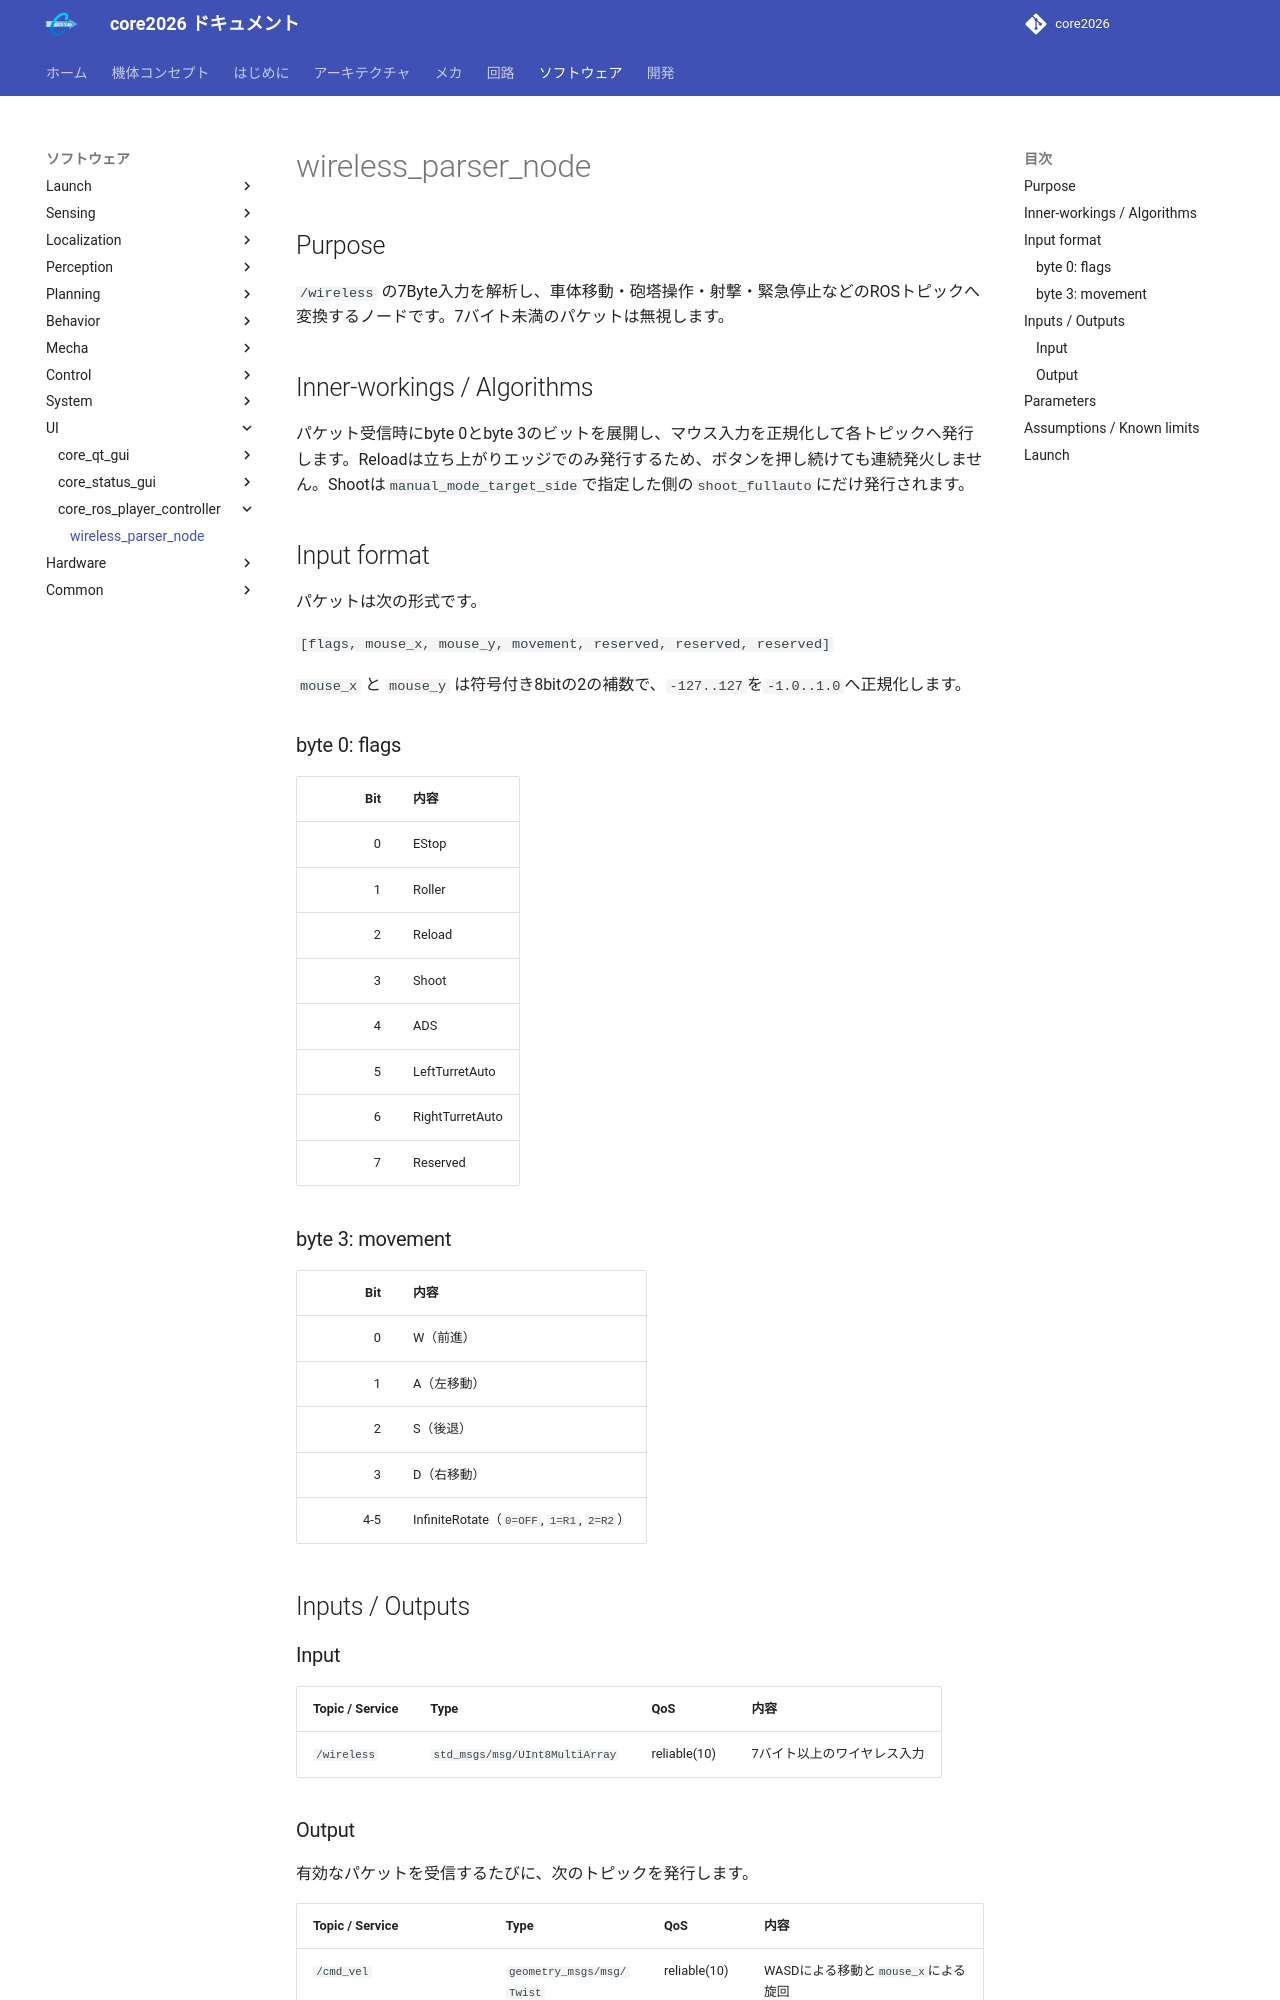

repository: team-continue/core2026 · page: latest/packages/core_ros_player_controller/wireless_parser_node/index.html · generator: mkdocs

# wireless_parser_node

## Purpose

`/wireless` の7Byte入力を解析し、車体移動・砲塔操作・射撃・緊急停止などのROSトピックへ変換するノードです。7バイト未満のパケットは無視します。

## Inner-workings / Algorithms

パケット受信時にbyte 0とbyte 3のビットを展開し、マウス入力を正規化して各トピックへ発行します。Reloadは立ち上がりエッジでのみ発行するため、ボタンを押し続けても連続発火しません。Shootは`manual_mode_target_side`で指定した側の`shoot_fullauto`にだけ発行されます。

## Input format

パケットは次の形式です。

`[flags, mouse_x, mouse_y, movement, reserved, reserved, reserved]`

`mouse_x` と `mouse_y` は符号付き8bitの2の補数で、`-127..127`を`-1.0..1.0`へ正規化します。

### byte 0: flags

| Bit | 内容 |
|---:|---|
| 0 | EStop |
| 1 | Roller |
| 2 | Reload |
| 3 | Shoot |
| 4 | ADS |
| 5 | LeftTurretAuto |
| 6 | RightTurretAuto |
| 7 | Reserved |

### byte 3: movement

| Bit | 内容 |
|---:|---|
| 0 | W（前進） |
| 1 | A（左移動） |
| 2 | S（後退） |
| 3 | D（右移動） |
| 4-5 | InfiniteRotate（`0=OFF`, `1=R1`, `2=R2`） |

## Inputs / Outputs

### Input

| Topic / Service | Type | QoS | 内容 |
|---|---|---|---|
| `/wireless` | `std_msgs/msg/UInt8MultiArray` | reliable(10) | 7バイト以上のワイヤレス入力 |
